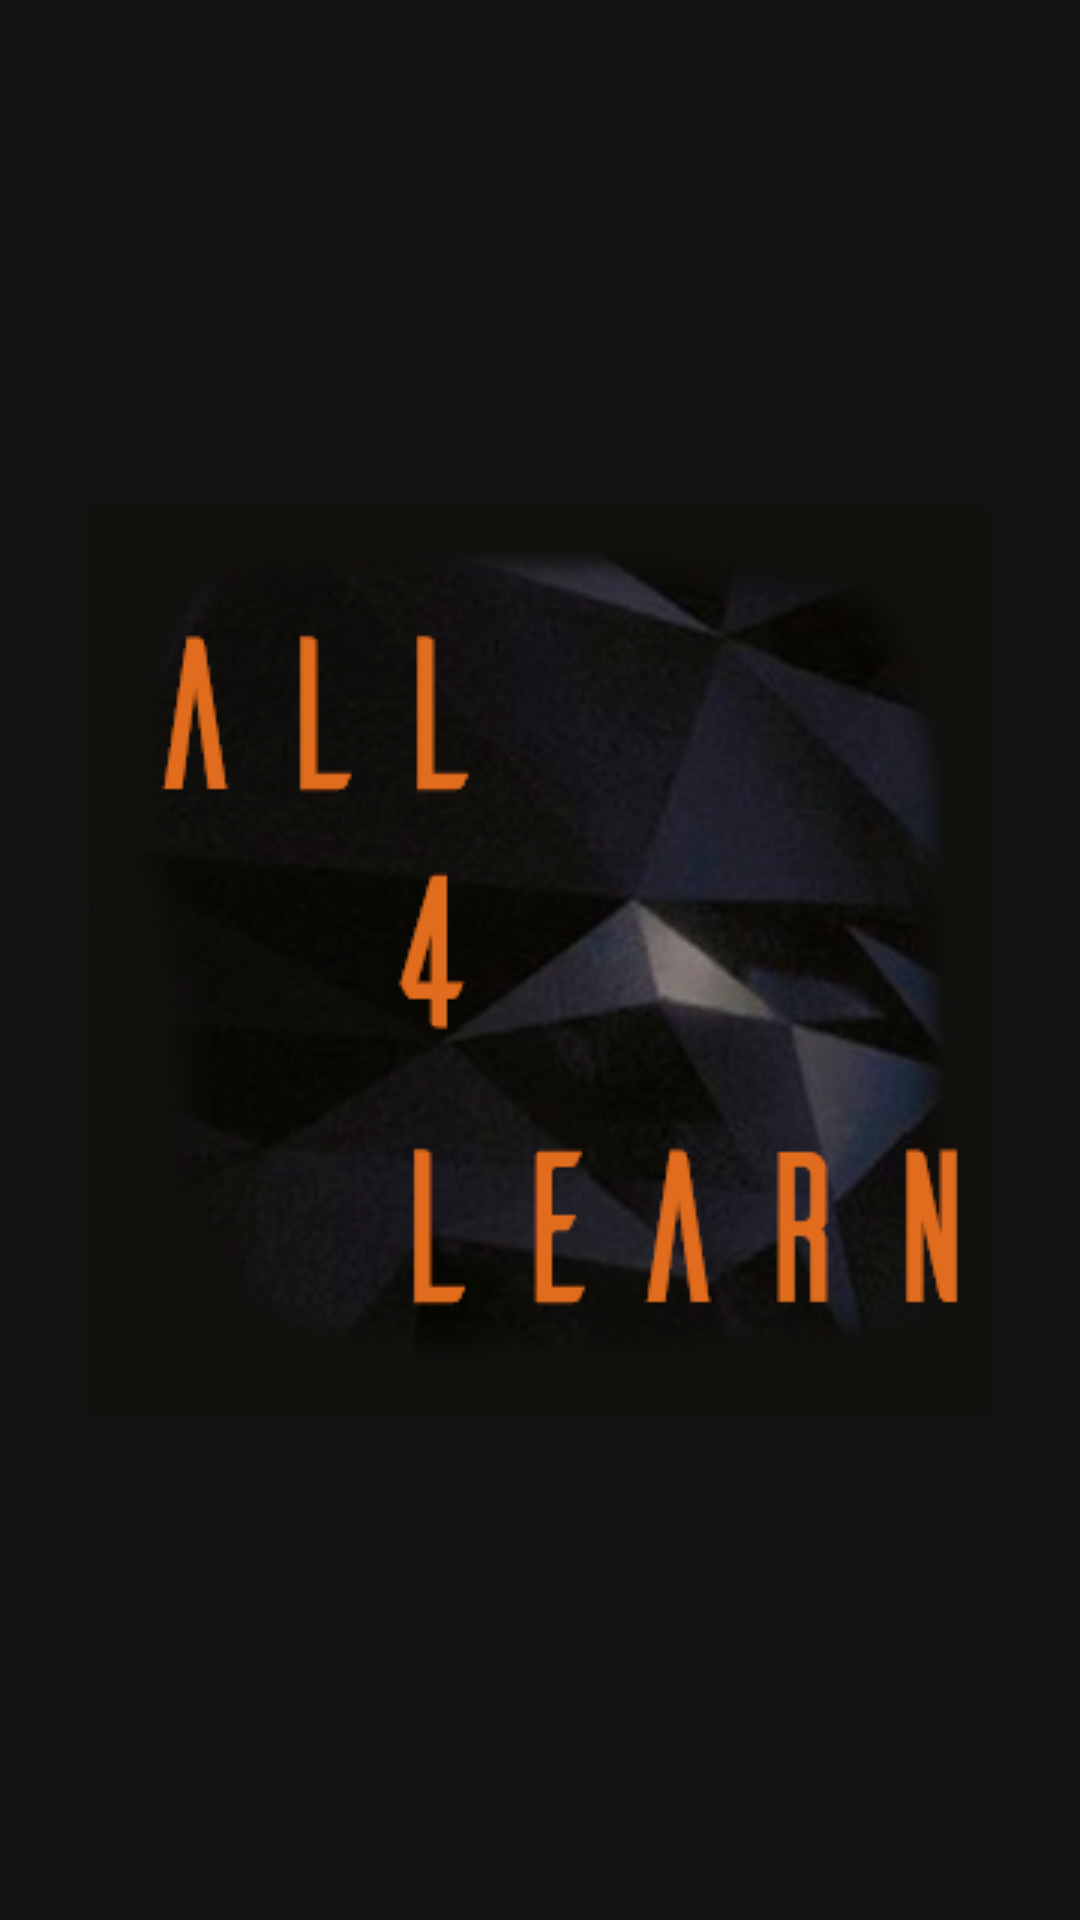

This screen was rendered from an Android layout file. Write that file and the resources it references.
<!-- AndroidManifest.xml: application theme MyAppTheme -->
<!-- res/layout/activity_splash.xml -->
<?xml version="1.0" encoding="utf-8"?>
<androidx.constraintlayout.widget.ConstraintLayout xmlns:android="http://schemas.android.com/apk/res/android"
    android:layout_width="match_parent"
    android:layout_height="match_parent"
    xmlns:app="http://schemas.android.com/apk/res-auto"
    android:orientation="vertical"
    android:background="@color/background_splash_activity"
    >


    <ImageView
        android:layout_width="wrap_content"
        android:layout_height="wrap_content"
        android:layout_gravity="center"
        android:gravity="center"
        android:src="@drawable/image_apps_icon"
        app:layout_constraintStart_toStartOf="parent"
        app:layout_constraintEnd_toEndOf="parent"
        app:layout_constraintTop_toTopOf="parent"
        app:layout_constraintBottom_toBottomOf="parent"
        android:contentDescription="@string/app_name" />



</androidx.constraintlayout.widget.ConstraintLayout>
<!-- resources referenced by this layout -->
<resources>
  <color name="background_splash_activity">#131210</color>
  <!-- drawable image_apps_icon: png bitmap (drawable, 75388 bytes) -->
  <string name="app_name" translatable="false">All4learn</string>
</resources>
